Run: headless pygame with SDL's dummy video driver; simulated clock (each Clock.tick advances the game by its frame time, no real sleeping); random seed 0; keys injected as events and as key.get_pressed() state; no mouse input.
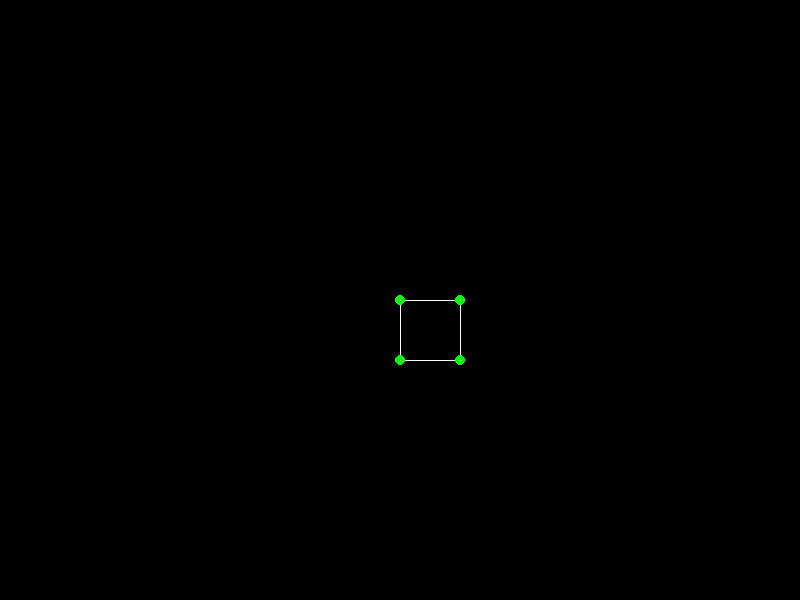
Frame 1 of 4 · flips 1–60 · no input
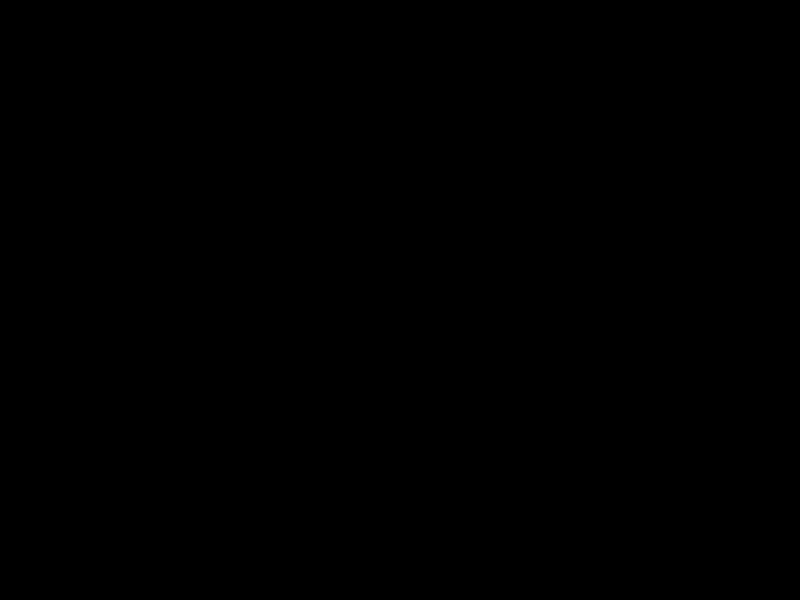
Frame 2 of 4 · flips 61–180 · tapped SPACE, RETURN · held RIGHT (→), D
Frame 3 of 4 · flips 181–300 · held DOWN (↓), S · screen unchanged from frame 2, image omitted
Frame 4 of 4 · flips 301–420 · held LEFT (←), A, UP (↑), W · screen same as frame 1, image omitted

The pygame program that drew these frames:

import pygame
import time
import random

try:
	import pygame._view
except:
	pass

pygame.init()

fps = 30
clock = pygame.time.Clock()

display_width = 800
display_height = 600
game_display = pygame.display.set_mode((display_width, display_height))
pygame.display.set_caption('3d')

white = (255,255,255)
black = (0,0,0)
red = (200,0,0)
light_red = (255,0,0)
yellow = (200,200,0)
light_yellow =(255,255,0)
green = (34,177,76)
light_green = (0,255,0)

small_font = pygame.font.SysFont("comicsansms",25)    
med_font = pygame.font.SysFont("comicsansms",50) 
large_font = pygame.font.SysFont("comicsansms",80)

def cube(start_point, full_size):

	offset = int(full_size / 2)
	x_mid = int(display_width / 2)
	x_offset = int(start_point[0]-x_mid)
	y_mid = int(display_height / 2)
	y_offset = int(start_point[1]-y_mid)
	
	if x_offset < -100:
		x_offset = -100
	elif x_offset > 100:
		x_offset = 100
	
	node_1 = [start_point[0], start_point[1]]
	node_2 = [start_point[0]+full_size, start_point[1]]
	node_3 = [start_point[0], start_point[1]+full_size]
	node_4 = [start_point[0]+full_size, start_point[1]+full_size]

	node_5 = [node_1[0]+x_offset, node_1[1]-y_offset]
	node_6 = [node_2[0]+x_offset, node_2[1]-y_offset]
	node_7 = [node_3[0]+x_offset, node_3[1]-y_offset]
	node_8 = [node_4[0]+x_offset, node_4[1]-y_offset]

	# top line
	pygame.draw.line(game_display, white, (node_1), (node_2))
	# bottom line
	pygame.draw.line(game_display, white, (node_3), (node_4))
	# left line
	pygame.draw.line(game_display, white, (node_1), (node_3))
	# right line
	pygame.draw.line(game_display, white, (node_2), (node_4))

	# top line
	pygame.draw.line(game_display, white, (node_5), (node_6))
	# bottom line
	pygame.draw.line(game_display, white, (node_7), (node_8))
	# left line
	pygame.draw.line(game_display, white, (node_5), (node_7))
	# right line
	pygame.draw.line(game_display, white, (node_6), (node_8))

	pygame.draw.circle(game_display, light_green, node_1, 5)
	pygame.draw.circle(game_display, light_green, node_2, 5)
	pygame.draw.circle(game_display, light_green, node_3, 5)
	pygame.draw.circle(game_display, light_green, node_4, 5)

	pygame.draw.circle(game_display, light_green, node_5, 5)
	pygame.draw.circle(game_display, light_green, node_6, 5)
	pygame.draw.circle(game_display, light_green, node_7, 5)
	pygame.draw.circle(game_display, light_green, node_8, 5)


	pygame.draw.line(game_display, white, (node_1), (node_5))
	pygame.draw.line(game_display, white, (node_2), (node_6))
	pygame.draw.line(game_display, white, (node_3), (node_7))
	pygame.draw.line(game_display, white, (node_4), (node_8))


def game_loop():

	location = [400,300]
	size = 300
	x_move = 0
	y_move = 0
	z_move = 0 
	z_location = 50
	
	while True:	

		for event in pygame.event.get():
			if event.type == pygame.QUIT:
				quit()
			if event.type == pygame.KEYDOWN:
				if event.key == pygame.K_LEFT:
					x_move = -5
				elif event.key == pygame.K_RIGHT:
					x_move = 5
				elif event.key == pygame.K_UP:
					y_move = -5
				elif event.key == pygame.K_DOWN:
					y_move = 5		

			elif event.type == pygame.KEYUP:
				if event.key == pygame.K_LEFT and x_move == -5 or \
							event.key == pygame.K_RIGHT and x_move == 5:
					x_move = 0
				if event.key == pygame.K_UP and y_move == -5 or \
							event.key == pygame.K_DOWN and y_move == 5:
					y_move = 0
					#x_move = 0
		
		
		
		game_display.fill(black)

		

		if z_location > 200:
			z_move = 0
		z_location += z_move
		#print(z_location)

		current_size = int(size / (z_location*0.1))

		#current_size = size + z_location 
		# if current_size <= 0: 
		# 	current_size = 0 
		# 	z_location = 0 
		# 	x_move = 0
		# 	size = 0            

		location[0] += x_move
		location[1] += y_move

		cube(location, current_size)
		pygame.display.update()
		
		clock.tick(fps)

	pygame.quit()
	quit()

game_loop()
